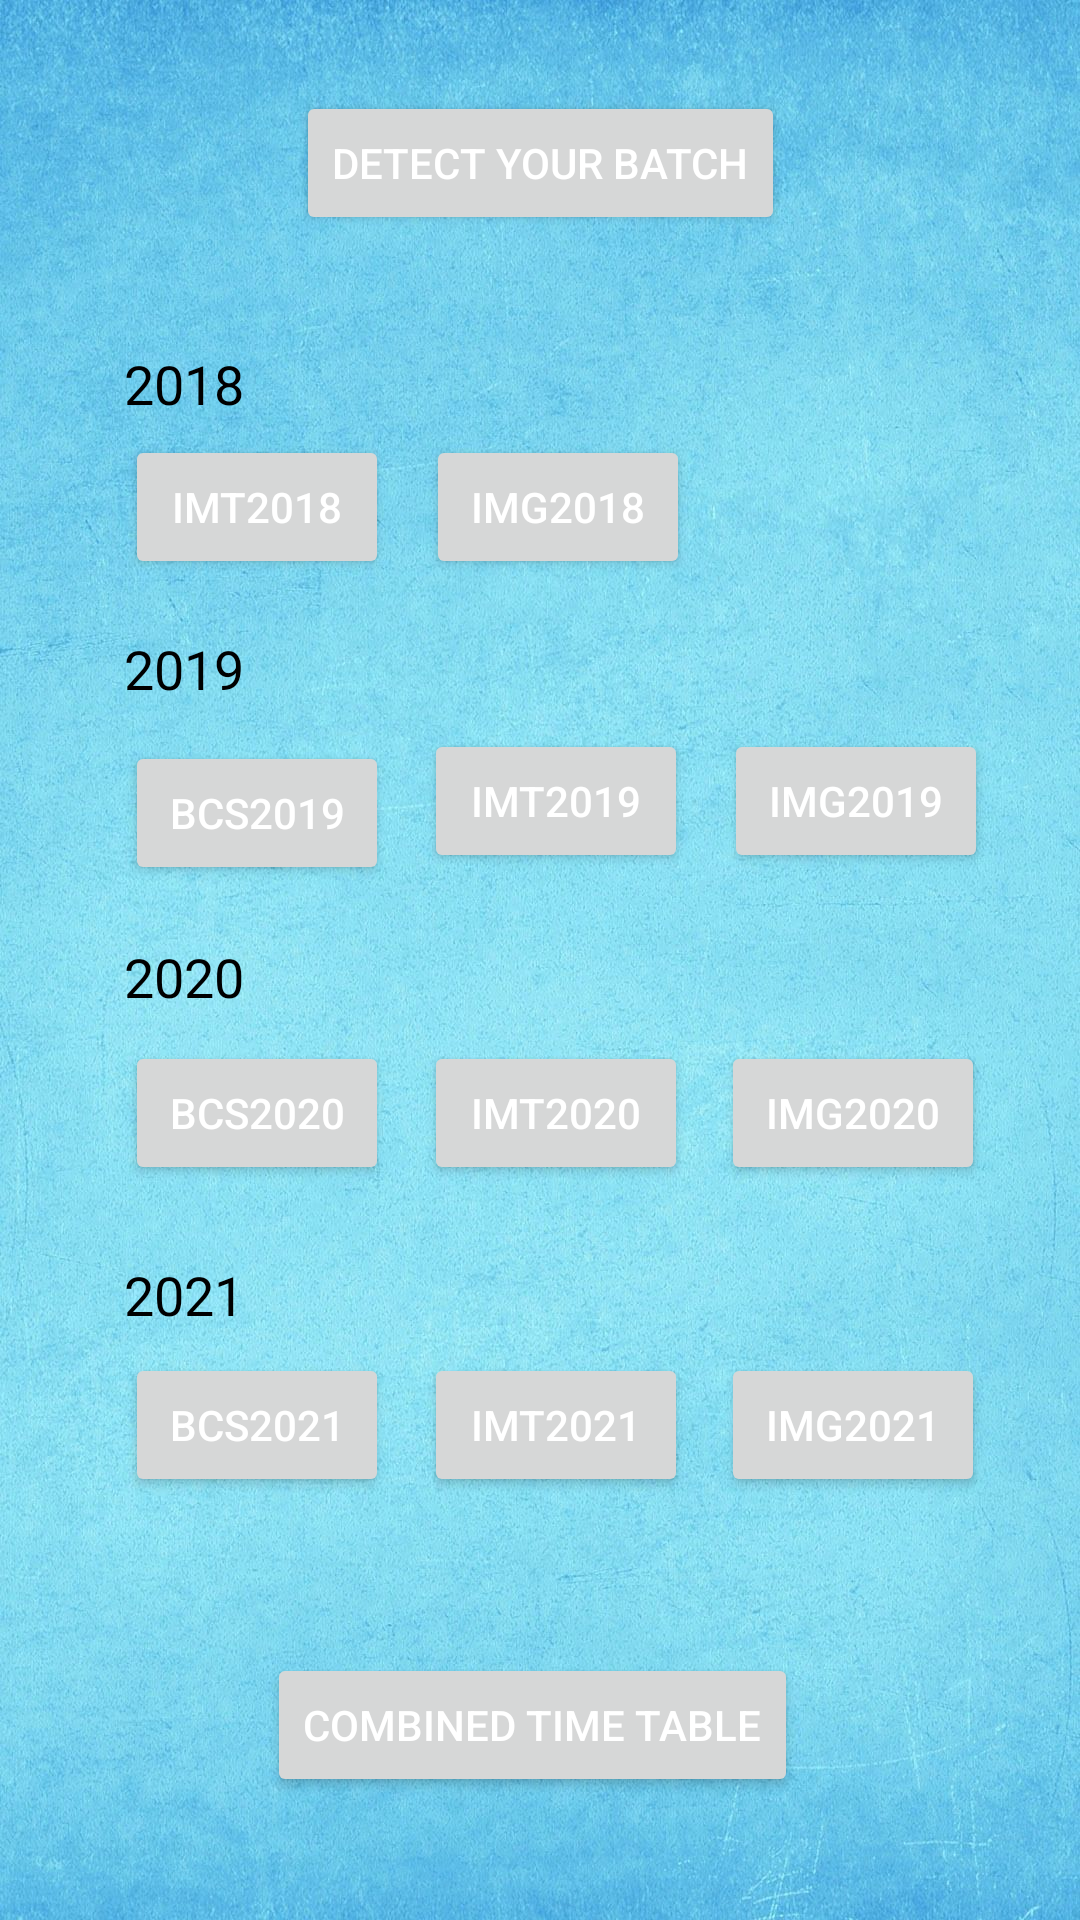

Write the Android layout XML for this screen, with the resource values it uses.
<!-- AndroidManifest.xml: application theme Theme.IIITMTracker -->
<!-- res/layout/activity_schedule.xml -->
<?xml version="1.0" encoding="utf-8"?>
<androidx.constraintlayout.widget.ConstraintLayout xmlns:android="http://schemas.android.com/apk/res/android"
    xmlns:app="http://schemas.android.com/apk/res-auto"
    xmlns:tools="http://schemas.android.com/tools"
    android:id="@+id/schedule_activity_bg"
    android:layout_width="match_parent"
    android:layout_height="match_parent"
    android:background="@drawable/background_3"
    tools:context=".ScheduleActivity">

    <Button
        android:id="@+id/imt2021_btn"
        android:layout_width="wrap_content"
        android:layout_height="wrap_content"
        android:text="IMT2021"
        android:textColor="#FFFFFF"
        app:layout_constraintBottom_toBottomOf="parent"
        app:layout_constraintEnd_toEndOf="parent"
        app:layout_constraintHorizontal_bias="0.52"
        app:layout_constraintStart_toStartOf="parent"
        app:layout_constraintTop_toBottomOf="@+id/y2021_tv"
        app:layout_constraintVertical_bias="0.05" />

    <Button
        android:id="@+id/img2021_btn"
        android:layout_width="wrap_content"
        android:layout_height="wrap_content"
        android:text="IMG2021"
        android:textColor="#FFFFFF"
        app:layout_constraintBottom_toBottomOf="parent"
        app:layout_constraintEnd_toEndOf="parent"
        app:layout_constraintHorizontal_bias="0.884"
        app:layout_constraintStart_toStartOf="parent"
        app:layout_constraintTop_toBottomOf="@+id/y2021_tv"
        app:layout_constraintVertical_bias="0.05" />

    <TextView
        android:id="@+id/y2020_tv"
        android:layout_width="wrap_content"
        android:layout_height="wrap_content"
        android:text="2020"
        android:textColor="#000000"
        android:textSize="18sp"
        app:layout_constraintBottom_toBottomOf="parent"
        app:layout_constraintEnd_toEndOf="parent"
        app:layout_constraintHorizontal_bias="0.129"
        app:layout_constraintStart_toStartOf="parent"
        app:layout_constraintTop_toTopOf="parent"
        app:layout_constraintVertical_bias="0.509" />

    <Button
        android:id="@+id/bcs2019_btn"
        android:layout_width="wrap_content"
        android:layout_height="wrap_content"
        android:layout_marginTop="12dp"
        android:text="BCS2019"
        android:textColor="#FFFFFF"
        app:layout_constraintBottom_toTopOf="@+id/y2020_tv"
        app:layout_constraintEnd_toEndOf="parent"
        app:layout_constraintHorizontal_bias="0.153"
        app:layout_constraintStart_toStartOf="parent"
        app:layout_constraintTop_toBottomOf="@+id/y2019_tv"
        app:layout_constraintVertical_bias="0.0" />

    <TextView
        android:id="@+id/y2018_tv"
        android:layout_width="wrap_content"
        android:layout_height="wrap_content"
        android:text="2018"
        android:textColor="#000000"
        android:textSize="18sp"
        app:layout_constraintBottom_toBottomOf="parent"
        app:layout_constraintEnd_toEndOf="parent"
        app:layout_constraintHorizontal_bias="0.129"
        app:layout_constraintStart_toStartOf="parent"
        app:layout_constraintTop_toTopOf="parent"
        app:layout_constraintVertical_bias="0.188" />

    <Button
        android:id="@+id/imt2018_btn"
        android:layout_width="wrap_content"
        android:layout_height="wrap_content"
        android:text="IMT2018"
        android:textColor="#FFFFFF"
        app:layout_constraintBottom_toTopOf="@+id/y2019_tv"
        app:layout_constraintEnd_toEndOf="parent"
        app:layout_constraintHorizontal_bias="0.153"
        app:layout_constraintStart_toStartOf="parent"
        app:layout_constraintTop_toBottomOf="@+id/y2018_tv"
        app:layout_constraintVertical_bias="0.216" />

    <Button
        android:id="@+id/bcs2020_btn"
        android:layout_width="wrap_content"
        android:layout_height="wrap_content"
        android:text="BCS2020"
        android:textColor="#FFFFFF"
        app:layout_constraintBottom_toTopOf="@+id/y2021_tv"
        app:layout_constraintEnd_toEndOf="parent"
        app:layout_constraintHorizontal_bias="0.153"
        app:layout_constraintStart_toStartOf="parent"
        app:layout_constraintTop_toBottomOf="@+id/y2020_tv"
        app:layout_constraintVertical_bias="0.28" />

    <TextView
        android:id="@+id/y2019_tv"
        android:layout_width="wrap_content"
        android:layout_height="wrap_content"
        android:text="2019"
        android:textColor="#000000"
        android:textSize="18sp"
        app:layout_constraintBottom_toBottomOf="parent"
        app:layout_constraintEnd_toEndOf="parent"
        app:layout_constraintHorizontal_bias="0.129"
        app:layout_constraintStart_toStartOf="parent"
        app:layout_constraintTop_toTopOf="parent"
        app:layout_constraintVertical_bias="0.342" />

    <Button
        android:id="@+id/img2020_btn"
        android:layout_width="wrap_content"
        android:layout_height="wrap_content"
        android:text="IMG2020"
        android:textColor="#FFFFFF"
        app:layout_constraintBottom_toTopOf="@+id/y2021_tv"
        app:layout_constraintEnd_toEndOf="parent"
        app:layout_constraintHorizontal_bias="0.884"
        app:layout_constraintStart_toStartOf="parent"
        app:layout_constraintTop_toBottomOf="@+id/y2020_tv"
        app:layout_constraintVertical_bias="0.28" />

    <Button
        android:id="@+id/imt2019_btn"
        android:layout_width="wrap_content"
        android:layout_height="wrap_content"
        android:text="IMT2019"
        android:textColor="#FFFFFF"
        app:layout_constraintBottom_toTopOf="@+id/y2020_tv"
        app:layout_constraintEnd_toEndOf="parent"
        app:layout_constraintHorizontal_bias="0.52"
        app:layout_constraintStart_toStartOf="parent"
        app:layout_constraintTop_toBottomOf="@+id/y2019_tv"
        app:layout_constraintVertical_bias="0.26" />

    <Button
        android:id="@+id/img2019_btn"
        android:layout_width="wrap_content"
        android:layout_height="wrap_content"
        android:text="IMG2019"
        android:textColor="#FFFFFF"
        app:layout_constraintBottom_toTopOf="@+id/y2020_tv"
        app:layout_constraintEnd_toEndOf="parent"
        app:layout_constraintHorizontal_bias="0.887"
        app:layout_constraintStart_toStartOf="parent"
        app:layout_constraintTop_toBottomOf="@+id/y2019_tv"
        app:layout_constraintVertical_bias="0.26" />

    <TextView
        android:id="@+id/y2021_tv"
        android:layout_width="wrap_content"
        android:layout_height="wrap_content"
        android:text="2021"
        android:textColor="#000000"
        android:textSize="18sp"
        app:layout_constraintBottom_toBottomOf="parent"
        app:layout_constraintEnd_toEndOf="parent"
        app:layout_constraintHorizontal_bias="0.129"
        app:layout_constraintStart_toStartOf="parent"
        app:layout_constraintTop_toTopOf="parent"
        app:layout_constraintVertical_bias="0.681" />

    <Button
        android:id="@+id/bcs2021_btn"
        android:layout_width="wrap_content"
        android:layout_height="wrap_content"
        android:text="BCS2021"
        android:textColor="#FFFFFF"
        app:layout_constraintBottom_toBottomOf="parent"
        app:layout_constraintEnd_toEndOf="parent"
        app:layout_constraintHorizontal_bias="0.153"
        app:layout_constraintStart_toStartOf="parent"
        app:layout_constraintTop_toBottomOf="@+id/y2021_tv"
        app:layout_constraintVertical_bias="0.05" />

    <Button
        android:id="@+id/img2018_btn"
        android:layout_width="wrap_content"
        android:layout_height="wrap_content"
        android:text="IMG2018"
        android:textColor="#FFFFFF"
        app:layout_constraintBottom_toTopOf="@+id/y2019_tv"
        app:layout_constraintEnd_toEndOf="parent"
        app:layout_constraintHorizontal_bias="0.522"
        app:layout_constraintStart_toStartOf="parent"
        app:layout_constraintTop_toBottomOf="@+id/y2018_tv"
        app:layout_constraintVertical_bias="0.216" />

    <Button
        android:id="@+id/imt2020_btn"
        android:layout_width="wrap_content"
        android:layout_height="wrap_content"
        android:text="IMT2020"
        android:textColor="#FFFFFF"
        app:layout_constraintBottom_toTopOf="@+id/y2021_tv"
        app:layout_constraintEnd_toEndOf="parent"
        app:layout_constraintHorizontal_bias="0.52"
        app:layout_constraintStart_toStartOf="parent"
        app:layout_constraintTop_toBottomOf="@+id/y2020_tv"
        app:layout_constraintVertical_bias="0.28" />

    <Button
        android:id="@+id/detect_btn"
        android:layout_width="wrap_content"
        android:layout_height="wrap_content"
        android:text="Detect your batch"
        android:textColor="#FFFFFF"
        app:layout_constraintBottom_toBottomOf="parent"
        app:layout_constraintEnd_toEndOf="parent"
        app:layout_constraintStart_toStartOf="parent"
        app:layout_constraintTop_toTopOf="parent"
        app:layout_constraintVertical_bias="0.051" />

    <Button
        android:id="@+id/global_btn"
        android:layout_width="wrap_content"
        android:layout_height="wrap_content"
        android:text="Combined Time Table"
        android:textColor="#FFFFFF"
        app:layout_constraintBottom_toBottomOf="parent"
        app:layout_constraintEnd_toEndOf="parent"
        app:layout_constraintHorizontal_bias="0.486"
        app:layout_constraintStart_toStartOf="parent"
        app:layout_constraintTop_toTopOf="parent"
        app:layout_constraintVertical_bias="0.931" />

</androidx.constraintlayout.widget.ConstraintLayout>
<!-- resources referenced by this layout -->
<resources>
  <!-- drawable background_3: jpg bitmap (drawable-v24, 475640 bytes) -->
  <style name="Theme.IIITMTracker" parent="Theme.MaterialComponents.DayNight.DarkActionBar">
          
  
  
  
          <item name="colorPrimary">#269CD1</item>
          <item name="colorPrimaryVariant">#0086C3</item>
          <item name="colorOnPrimary">#0093D5</item>
          
          <item name="colorSecondary">@color/teal_200</item>
          <item name="colorSecondaryVariant">@color/teal_700</item>
          <item name="colorOnSecondary">@color/black</item>
          
          <item name="android:statusBarColor" tools:targetApi="l">?attr/colorPrimaryVariant</item>
          
      </style>
  <color name="teal_200">#FF03DAC5</color>
  <color name="teal_700">#FF018786</color>
  <color name="black">#FF000000</color>
</resources>
